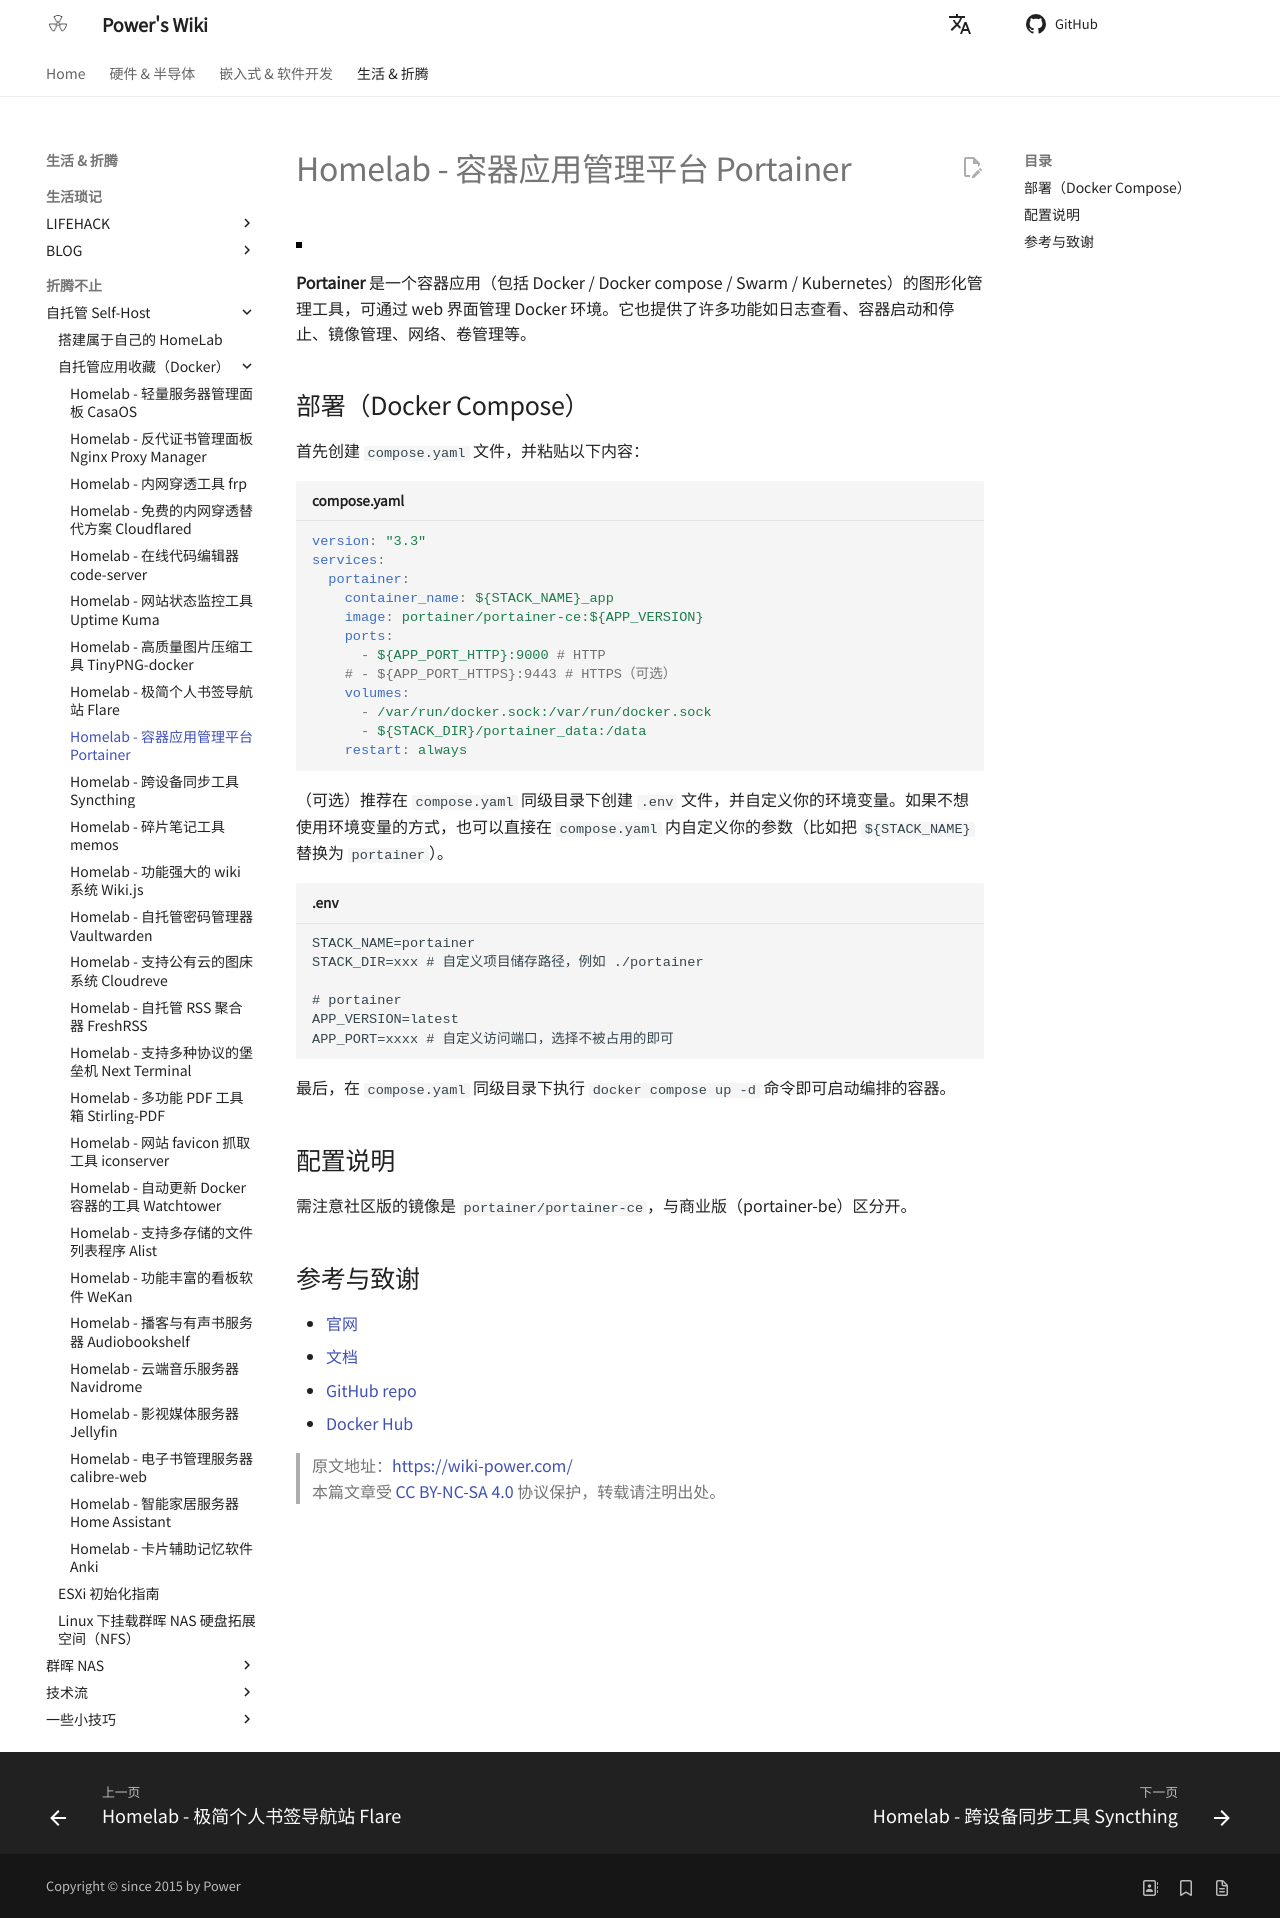

repository: linyuxuanlin/Wiki_MkDocs · page: Homelab-容器应用管理平台Portainer/index.html · generator: mkdocs

---
id: Homelab-容器应用管理平台Portainer
title: Homelab - 容器应用管理平台 Portainer
---

![](https://wiki-media-1253965369.cos.ap-guangzhou.myqcloud.com/img/202304111545899.png)

**Portainer** 是一个容器应用（包括 Docker / Docker compose / Swarm / Kubernetes）的图形化管理工具，可通过 web 界面管理 Docker 环境。它也提供了许多功能如日志查看、容器启动和停止、镜像管理、网络、卷管理等。

## 部署（Docker Compose）

首先创建 `compose.yaml` 文件，并粘贴以下内容：

```yaml title="compose.yaml"
version: "3.3"
services:
  portainer:
    container_name: ${STACK_NAME}_app
    image: portainer/portainer-ce:${APP_VERSION}
    ports:
      - ${APP_PORT_HTTP}:9000 # HTTP
    # - ${APP_PORT_HTTPS}:9443 # HTTPS（可选）
    volumes:
      - /var/run/docker.sock:/var/run/docker.sock
      - ${STACK_DIR}/portainer_data:/data
    restart: always
```

（可选）推荐在 `compose.yaml` 同级目录下创建 `.env` 文件，并自定义你的环境变量。如果不想使用环境变量的方式，也可以直接在 `compose.yaml` 内自定义你的参数（比如把 `${STACK_NAME}` 替换为 `portainer`）。

```dotenv title=".env"
STACK_NAME=portainer
STACK_DIR=xxx # 自定义项目储存路径，例如 ./portainer

# portainer
APP_VERSION=latest
APP_PORT=xxxx # 自定义访问端口，选择不被占用的即可
```

最后，在 `compose.yaml` 同级目录下执行 `docker compose up -d` 命令即可启动编排的容器。

## 配置说明

需注意社区版的镜像是 `portainer/portainer-ce`，与商业版（portainer-be）区分开。

## 参考与致谢

- [官网](https://www.portainer.io/)
- [文档](https://docs.portainer.io/)
- [GitHub repo](https://github.com/portainer/portainer)
- [Docker Hub](https://hub.docker.com/r/portainer/portainer-ce)

> 原文地址：<https://wiki-power.com/>  
> 本篇文章受 [CC BY-NC-SA 4.0](https://creativecommons.org/licenses/by/4.0/deed.zh) 协议保护，转载请注明出处。
